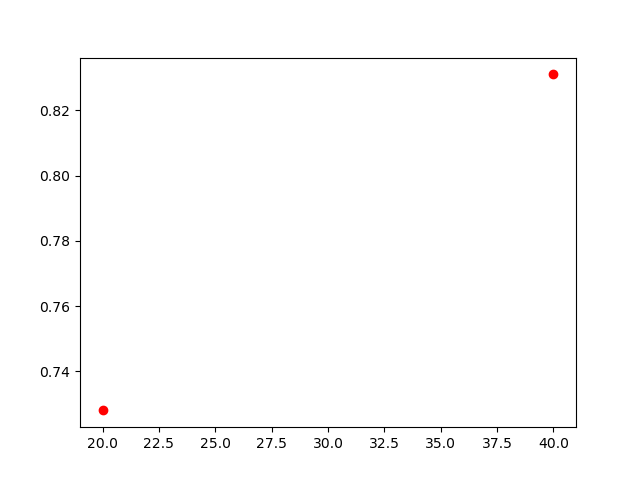

Values plotted in this chart, from the file beside it:
, lambda, chi2
0, 20, 0.728
1, 40, 0.831
